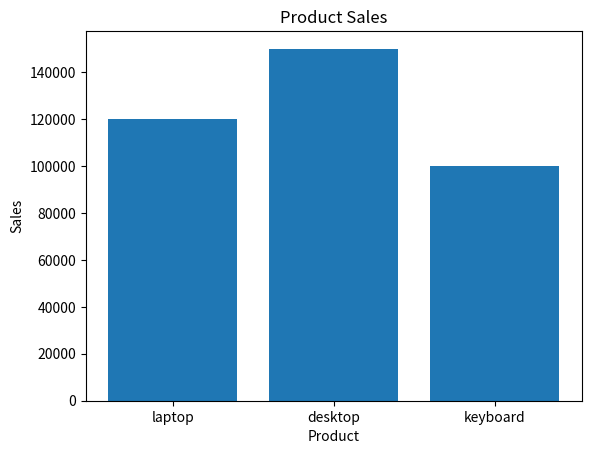

Write Python code to recreate this figure.
import matplotlib.pyplot as plt
product=["laptop","desktop","keyboard"]
sales=[120000,150000,100000]
plt.bar(product,sales)
plt.xlabel("Product")
plt.ylabel("Sales")
plt.title("Product Sales")
plt.show()
